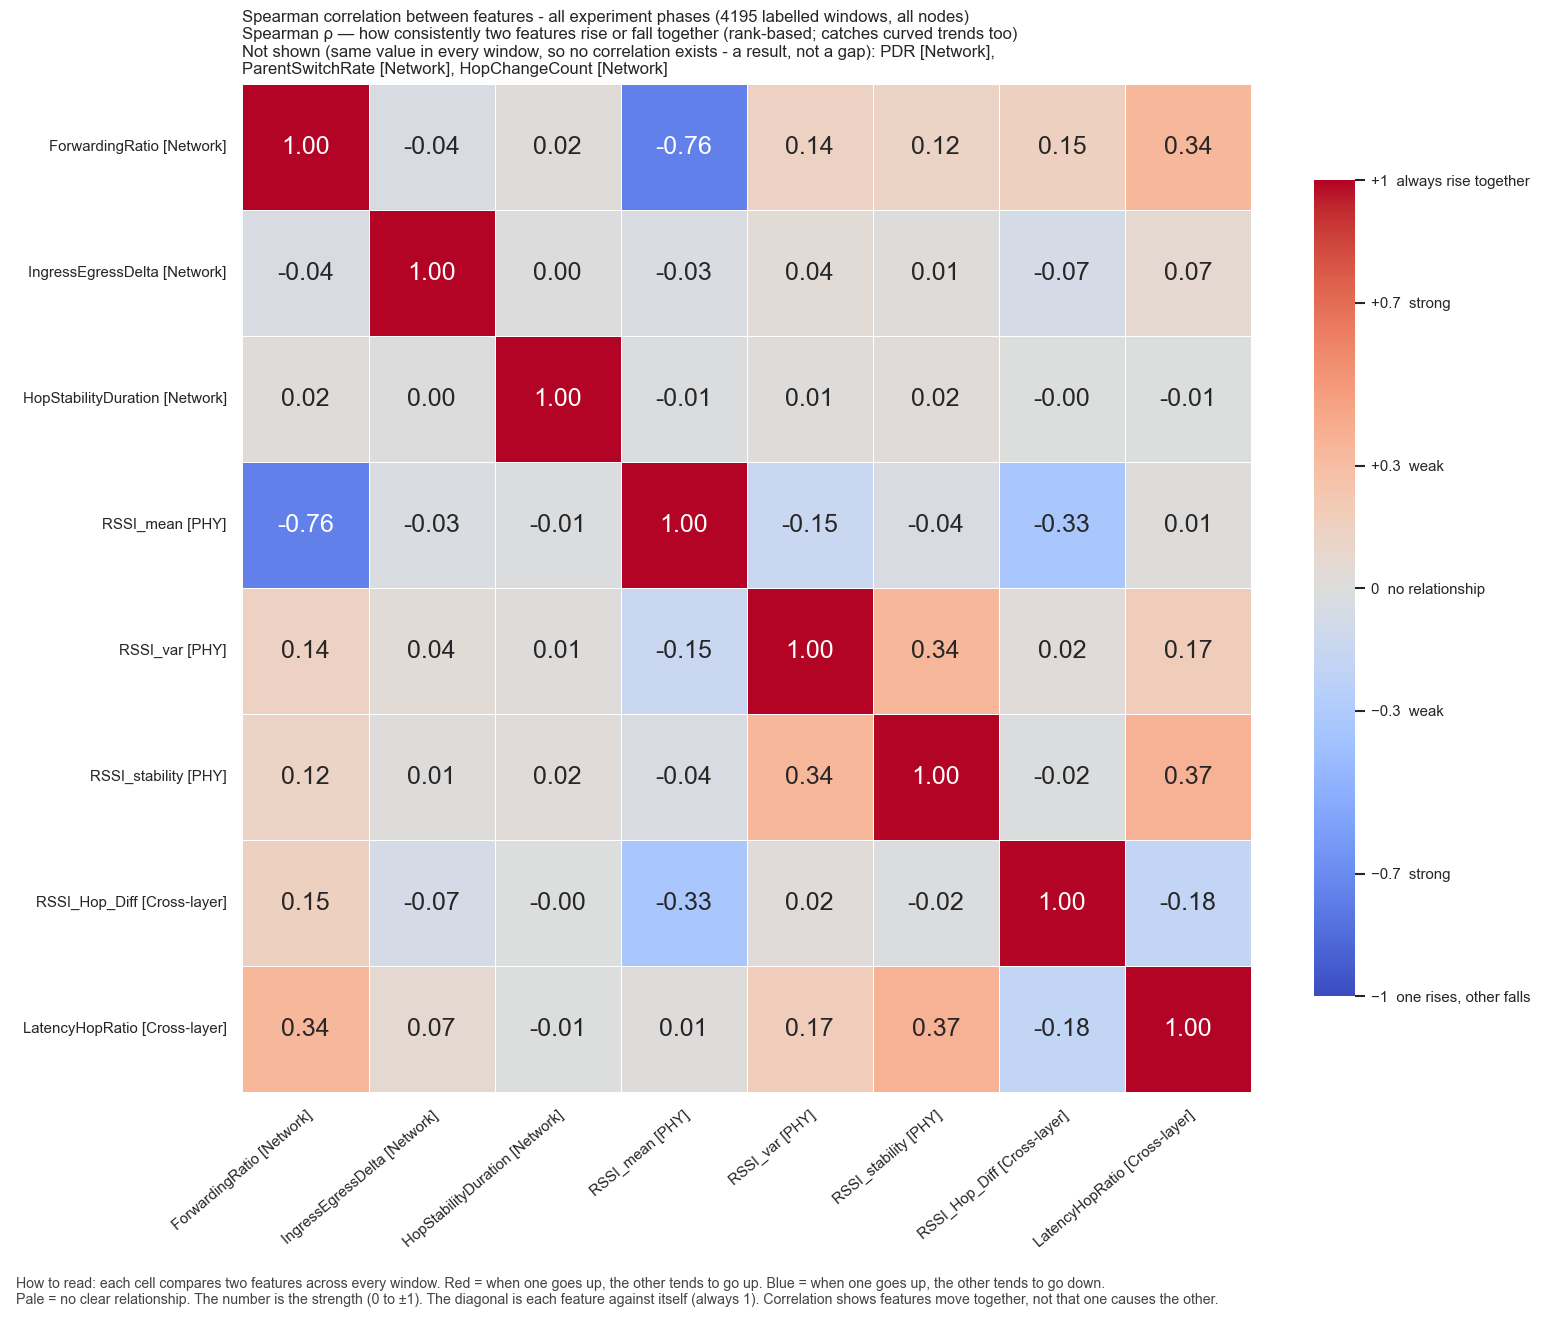

The table this chart was drawn from, first rows:
, ForwardingRatio, IngressEgressDelta, HopStabilityDuration, RSSI_mean, RSSI_var, RSSI_stability, RSSI_Hop_Diff, LatencyHopRatio
ForwardingRatio, 1.0, -0.03838, 0.02287, -0.7559, 0.1426, 0.1176, 0.154, 0.3389
IngressEgressDelta, -0.03838, 1.0, 0.002449, -0.03078, 0.04047, 0.01113, -0.06902, 0.06921
HopStabilityDuration, 0.02287, 0.002449, 1.0, -0.009762, 0.01441, 0.02472, -0.003528, -0.005893
RSSI_mean, -0.7559, -0.03078, -0.009762, 1.0, -0.1469, -0.03839, -0.335, 0.0109
RSSI_var, 0.1426, 0.04047, 0.01441, -0.1469, 1.0, 0.3421, 0.02397, 0.1733
RSSI_stability, 0.1176, 0.01113, 0.02472, -0.03839, 0.3421, 1.0, -0.01504, 0.3714
RSSI_Hop_Diff, 0.154, -0.06902, -0.003528, -0.335, 0.02397, -0.01504, 1.0, -0.1817
LatencyHopRatio, 0.3389, 0.06921, -0.005893, 0.0109, 0.1733, 0.3714, -0.1817, 1.0
